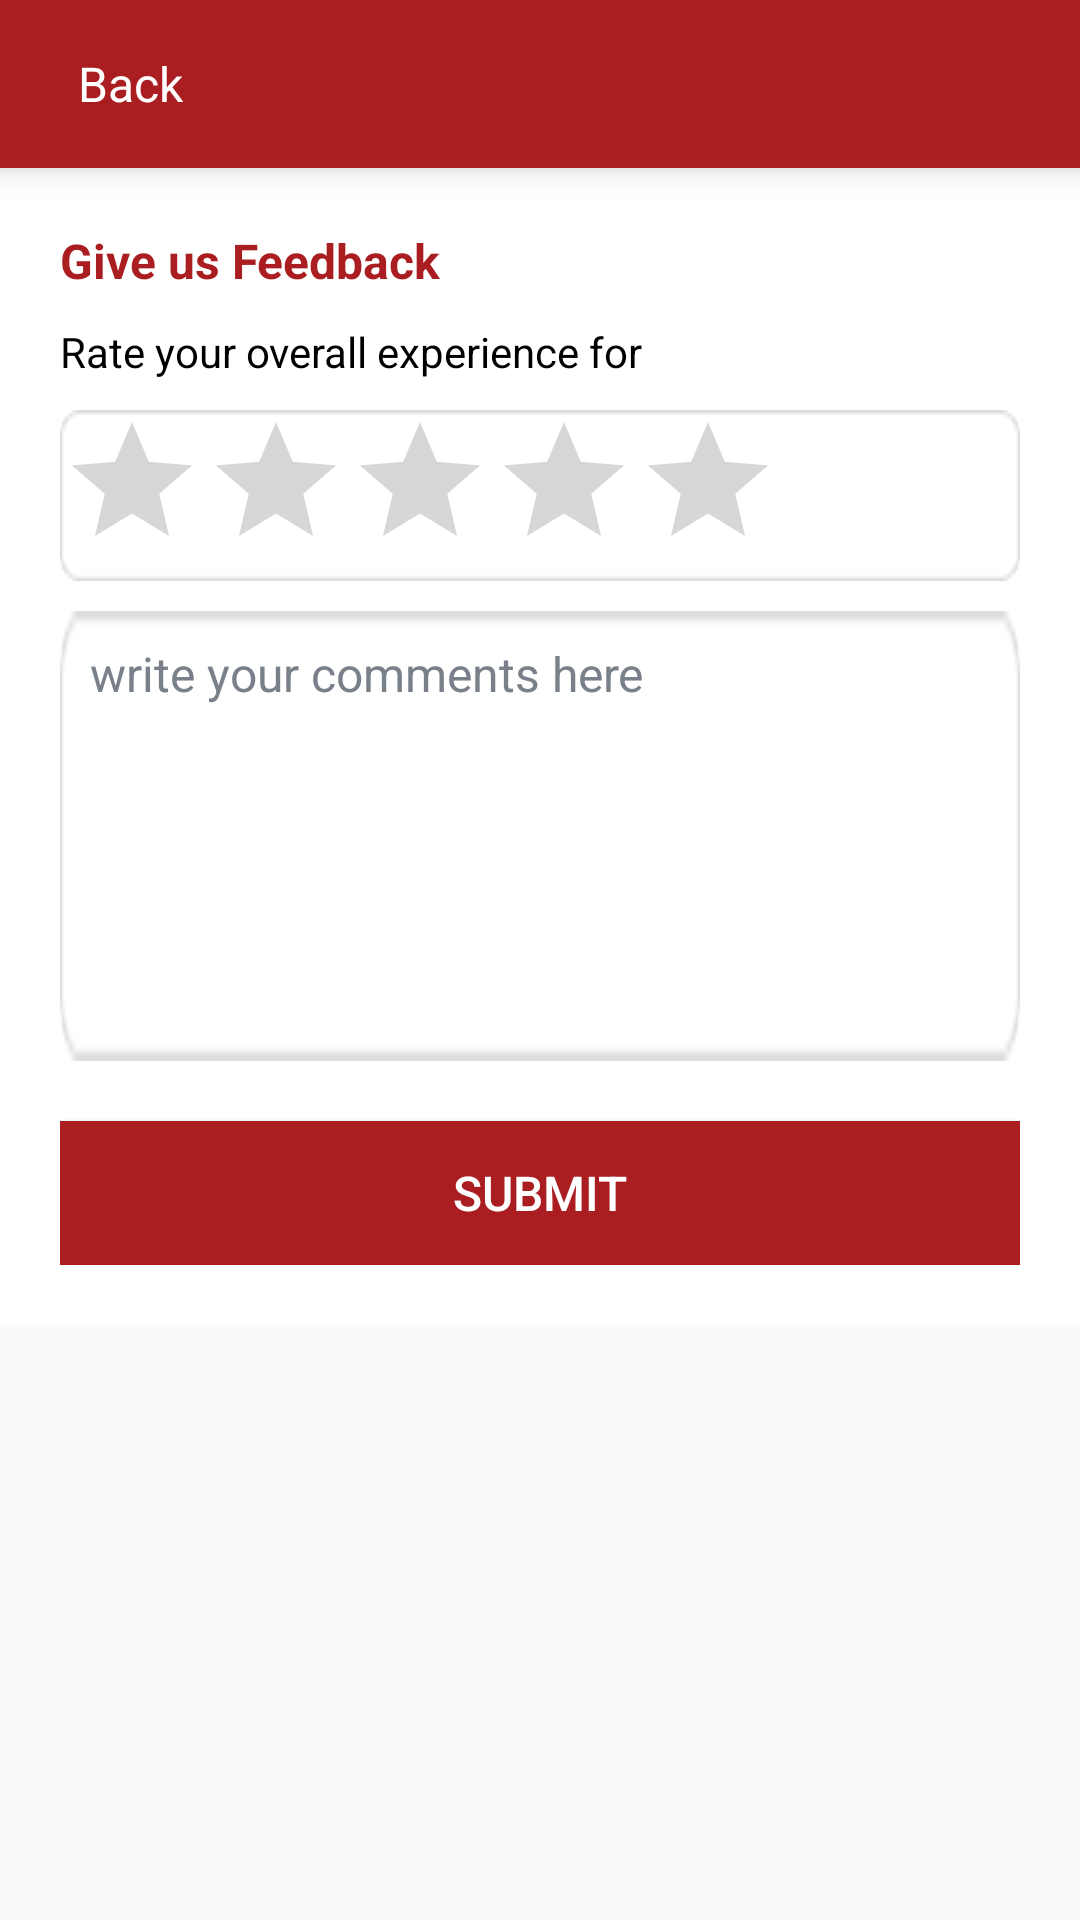

Layout XML and referenced resources for this Android screen:
<!-- AndroidManifest.xml: application theme AppTheme -->
<!-- res/layout/activity_oacfeedback.xml -->
<?xml version="1.0" encoding="utf-8"?>
<LinearLayout xmlns:android="http://schemas.android.com/apk/res/android"
    xmlns:tools="http://schemas.android.com/tools"
    android:layout_width="match_parent"
    android:layout_height="match_parent"
    android:orientation="vertical"
    tools:context="oac.com.oac.app.activities.OACFeedbackActivity">

    <RelativeLayout
        android:layout_width="match_parent"
        android:layout_height="?attr/actionBarSize"
        android:background="@color/colorPrimary"
        android:elevation="6dp"
        android:minHeight="?attr/actionBarSize">

        <LinearLayout
            android:id="@+id/lnrOACFeedbackBack"
            android:layout_width="wrap_content"
            android:layout_height="match_parent"
            android:gravity="center"
            android:orientation="horizontal">

            <ImageView
                android:id="@+id/imgLogo"
                android:layout_width="26dp"
                android:layout_height="26dp"
                android:adjustViewBounds="true"
                android:contentDescription="@string/app_name"
                android:src="@drawable/back" />

            <TextView
                android:layout_width="wrap_content"
                android:layout_height="match_parent"
                android:gravity="center"
                android:text="Back"
                android:textAllCaps="false"
                android:textColor="@color/white"
                android:textSize="16sp" />

        </LinearLayout>

    </RelativeLayout>

    <ScrollView
        android:layout_width="match_parent"
        android:layout_height="wrap_content">

        <LinearLayout
            android:layout_width="match_parent"
            android:layout_height="wrap_content"
            android:background="@color/white"
            android:focusable="true"
            android:focusableInTouchMode="true"
            android:orientation="vertical">

            <ImageView
                android:id="@+id/imgFeedbackLogo"
                android:layout_width="200dp"
                android:layout_height="75dp"
                android:layout_gravity="center"
                android:layout_margin="10dp"
                android:adjustViewBounds="true"
                android:visibility="gone" />

            <TextView
                android:layout_width="match_parent"
                android:layout_height="5dp"
                android:layout_marginTop="10dp"
                android:background="@drawable/dotted_line_bg"
                android:textSize="16sp"
                android:textStyle="bold"
                android:visibility="gone" />

            <LinearLayout
                android:layout_width="match_parent"
                android:layout_height="wrap_content"
                android:layout_margin="20dp"
                android:background="@color/white"
                android:orientation="vertical">


                <TextView
                    android:id="@+id/txtTitle"
                    android:layout_width="match_parent"
                    android:layout_height="wrap_content"
                    android:text="@string/give_feedback"
                    android:textColor="@color/colorPrimary"
                    android:textSize="16sp"
                    android:textStyle="bold" />

                <TextView
                    android:id="@+id/txtRateText"
                    android:layout_width="match_parent"
                    android:layout_height="wrap_content"
                    android:layout_marginTop="10dp"
                    android:text="@string/rate_feedback"
                    android:textColor="@color/dark_black"
                    android:textSize="14sp" />

                <LinearLayout
                    android:layout_width="match_parent"
                    android:layout_height="wrap_content"
                    android:layout_marginTop="10dp"
                    android:background="@drawable/edittext_bg"
                    android:gravity="center|left">

                    <RatingBar
                        android:id="@+id/rateFeedback"
                        style="?android:attr/ratingBarStyle"
                        android:layout_width="wrap_content"
                        android:layout_height="wrap_content"
                        android:max="5"
                        android:numStars="5"
                        android:stepSize="0.5" />

                </LinearLayout>

                <EditText
                    android:id="@+id/edtFeebackComment"
                    android:layout_width="wrap_content"
                    android:layout_height="150dp"
                    android:layout_marginTop="10dp"
                    android:background="@drawable/edittext_bg"
                    android:gravity="left|top"
                    android:hint="@string/write_your_comments_here"
                    android:padding="10dp"
                    android:textColor="@color/dark_black"
                    android:textColorHint="@color/underline_color"
                    android:textSize="16sp" />

                <Button
                    android:id="@+id/btnSubmitfeedBack"
                    android:layout_width="match_parent"
                    android:layout_height="wrap_content"
                    android:layout_marginTop="20dp"
                    android:background="@color/colorPrimary"
                    android:padding="8dp"
                    android:text="@string/submit"
                    android:textColor="@color/white"
                    android:textSize="16sp" />


            </LinearLayout>

        </LinearLayout>

    </ScrollView>

</LinearLayout>
<!-- resources referenced by this layout -->
<resources>
  <color name="colorPrimary">#AA1E21</color>
  <color name="dark_black">#000000</color>
  <color name="underline_color">#79808a</color>
  <color name="white">#ffffff</color>
  <!-- drawable dotted_line_bg (drawable) -->
  <shape xmlns:android="http://schemas.android.com/apk/res/android"
      android:shape="line">
  
      <stroke
          android:width="1dp"
          android:color="@color/underline_color"
          android:dashGap="1dp"
          android:dashWidth="2dp" />
  
  </shape>
  <!-- drawable edittext_bg: png bitmap (drawable, 1467 bytes) -->
  <string name="app_name">OAC Asia 2018</string>
  <string name="give_feedback">Give us Feedback</string>
  <string name="rate_feedback">Rate your overall experience for</string>
  <string name="submit">Submit</string>
  <string name="write_your_comments_here">write your comments here</string>
  <style name="AppTheme" parent="Theme.AppCompat.Light.NoActionBar">
          
          <item name="colorPrimary">@color/colorPrimary</item>
          <item name="colorPrimaryDark">@color/colorPrimaryDark</item>
          <item name="colorAccent">@color/colorAccent</item>
          <item name="android:windowDrawsSystemBarBackgrounds">true</item>
          <item name="android:windowTranslucentStatus">false</item>
  
  
      </style>
  <color name="colorPrimaryDark">#F15445</color>
  <color name="colorAccent">#F15445</color>
</resources>
